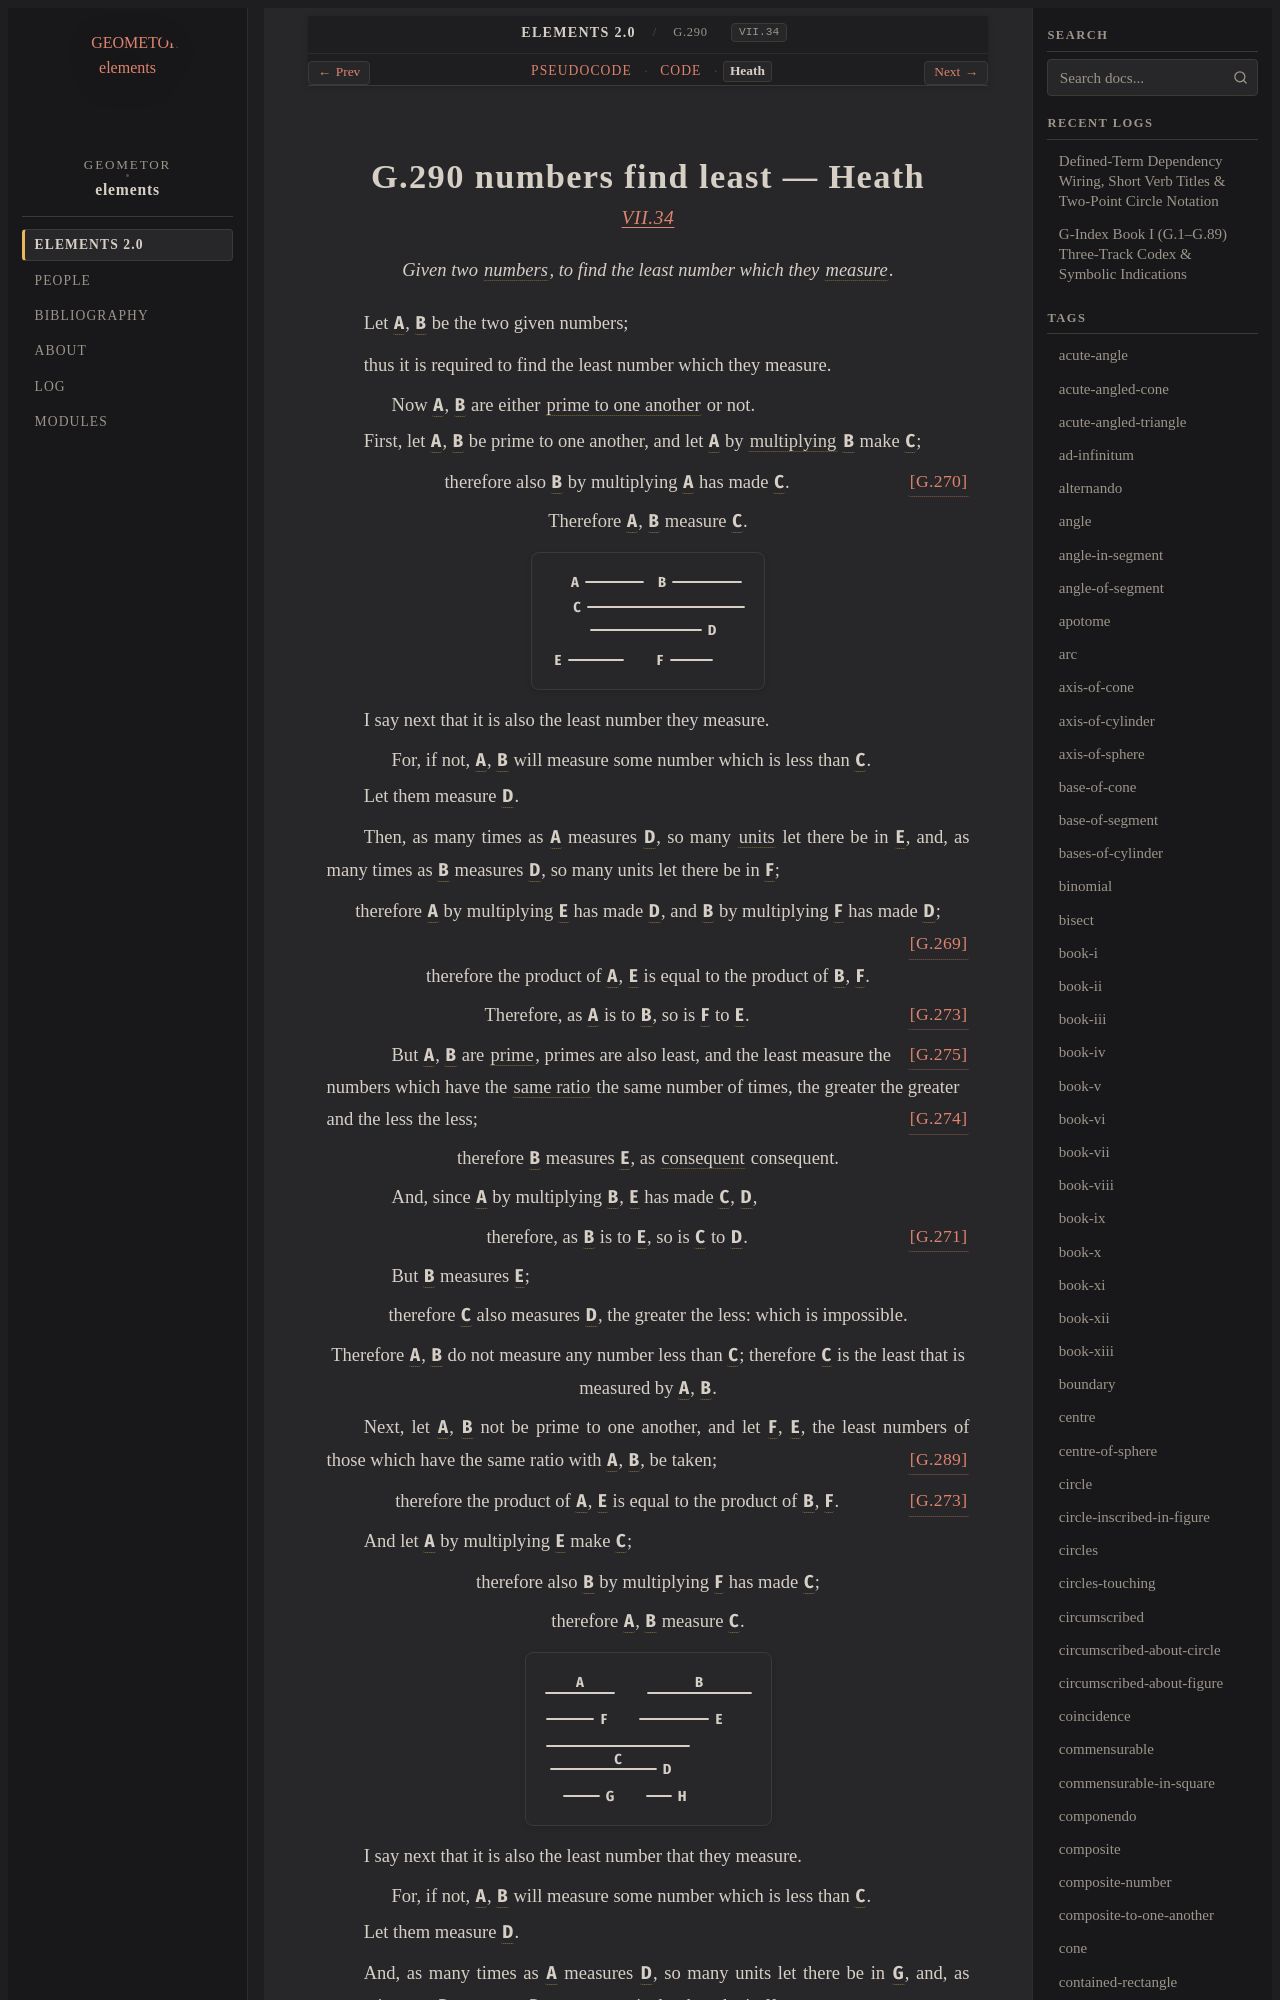

repository: geometor/elements · page: elements2/G.290/heath.html · generator: sphinx

:canonical_id: G.290
:original_id: VII.34
:title: G.290 numbers find least
:volume: II
:book: VII
:type: prop

G.290 numbers find least — Heath
================================

.. rubric:: `VII.34 <https://geometor.github.io/euclid/heath/volume_II/book_vii/propositions/34/>`_

.. enunciation::

   Given two :term:`numbers <G.248>`, to find the least number which they :term:`measure <G.253>`.

Let :g:`A <g1:A>`, :g:`B <g1:B>` be the two given numbers;

thus it is required to find the least number which they measure.

.. subclause::

   Now :g:`A <g1:A>`, :g:`B <g1:B>` are either :term:`prime to one another <G.249>` or not.

First, let :g:`A <g1:A>`, :g:`B <g1:B>` be prime to one another, and let :g:`A <g1:A>` by :term:`multiplying <G.269>` :g:`B <g1:B>` make :g:`C <g1:C>`;

.. assertion::

   therefore also :g:`B <g1:B>` by multiplying :g:`A <g1:A>` has made :g:`C <g1:C>`. :just:`[G.270] <G.270>`

.. assertion::

   Therefore :g:`A <g1:A>`, :g:`B <g1:B>` measure :g:`C <g1:C>`.

.. picture:: g1.svg
   :alt: Proposition 34 diagram

I say next that it is also the least number they measure.

.. subclause::

   For, if not, :g:`A <g1:A>`, :g:`B <g1:B>` will measure some number which is less than :g:`C <g1:C>`.

Let them measure :g:`D <g1:D>`.

Then, as many times as :g:`A <g1:A>` measures :g:`D <g1:D>`, so many :term:`units <G.247>` let there be in :g:`E <g1:E>`, and, as many times as :g:`B <g1:B>` measures :g:`D <g1:D>`, so many units let there be in :g:`F <g1:F>`;

.. assertion::

   therefore :g:`A <g1:A>` by multiplying :g:`E <g1:E>` has made :g:`D <g1:D>`, and :g:`B <g1:B>` by multiplying :g:`F <g1:F>` has made :g:`D <g1:D>`; :just:`[G.269] <G.269>`

.. assertion::

   therefore the product of :g:`A <g1:A>`, :g:`E <g1:E>` is equal to the product of :g:`B <g1:B>`, :g:`F <g1:F>`.

.. assertion:: [G.273] <G.273>

   Therefore, as :g:`A <g1:A>` is to :g:`B <g1:B>`, so is :g:`F <g1:F>` to :g:`E <g1:E>`.

.. subclause::

   But :g:`A <g1:A>`, :g:`B <g1:B>` are :term:`prime <G.283>`, primes are also least, :just:`[G.275] <G.275>` and the least measure the numbers which have the :term:`same ratio <G.176>` the same number of times, the greater the greater and the less the less; :just:`[G.274] <G.274>`

.. assertion::

   therefore :g:`B <g1:B>` measures :g:`E <g1:E>`, as :term:`consequent <G.181>` consequent.

.. subclause::

   And, since :g:`A <g1:A>` by multiplying :g:`B <g1:B>`, :g:`E <g1:E>` has made :g:`C <g1:C>`, :g:`D <g1:D>`,

.. assertion:: [G.271] <G.271>

   therefore, as :g:`B <g1:B>` is to :g:`E <g1:E>`, so is :g:`C <g1:C>` to :g:`D <g1:D>`.

.. subclause::

   But :g:`B <g1:B>` measures :g:`E <g1:E>`;

.. assertion::

   therefore :g:`C <g1:C>` also measures :g:`D <g1:D>`, the greater the less: which is impossible.

.. assertion::

   Therefore :g:`A <g1:A>`, :g:`B <g1:B>` do not measure any number less than :g:`C <g1:C>`; therefore :g:`C <g1:C>` is the least that is measured by :g:`A <g1:A>`, :g:`B <g1:B>`.

Next, let :g:`A <g2:A>`, :g:`B <g2:B>` not be prime to one another, and let :g:`F <g2:F>`, :g:`E <g2:E>`, the least numbers of those which have the same ratio with :g:`A <g2:A>`, :g:`B <g2:B>`, be taken; :just:`[G.289] <G.289>`

.. assertion::

   therefore the product of :g:`A <g2:A>`, :g:`E <g2:E>` is equal to the product of :g:`B <g2:B>`, :g:`F <g2:F>`. :just:`[G.273] <G.273>`

And let :g:`A <g2:A>` by multiplying :g:`E <g2:E>` make :g:`C <g2:C>`;

.. assertion::

   therefore also :g:`B <g2:B>` by multiplying :g:`F <g2:F>` has made :g:`C <g2:C>`;

.. assertion::

   therefore :g:`A <g2:A>`, :g:`B <g2:B>` measure :g:`C <g2:C>`.

.. picture:: g2.svg
   :alt: Proposition 34 diagram

I say next that it is also the least number that they measure.

.. subclause::

   For, if not, :g:`A <g2:A>`, :g:`B <g2:B>` will measure some number which is less than :g:`C <g2:C>`.

Let them measure :g:`D <g2:D>`.

And, as many times as :g:`A <g2:A>` measures :g:`D <g2:D>`, so many units let there be in :g:`G <g2:G>`, and, as many times as :g:`B <g2:B>` measures :g:`D <g2:D>`, so many units let there be in :g:`H <g2:H>`.

.. assertion::

   Therefore :g:`A <g2:A>` by multiplying :g:`G <g2:G>` has made :g:`D <g2:D>`, and :g:`B <g2:B>` by multiplying :g:`H <g2:H>` has made :g:`D <g2:D>`.

.. assertion::

   Therefore the product of :g:`A <g2:A>`, :g:`G <g2:G>` is equal to the product of :g:`B <g2:B>`, :g:`H <g2:H>`;

.. assertion:: [G.273] <G.273>

   therefore, as :g:`A <g2:A>` is to :g:`B <g2:B>`, so is :g:`H <g2:H>` to :g:`G <g2:G>`.

.. subclause::

   But, as :g:`A <g2:A>` is to :g:`B <g2:B>`, so is :g:`F <g2:F>` to :g:`E <g2:E>`.

.. assertion::
